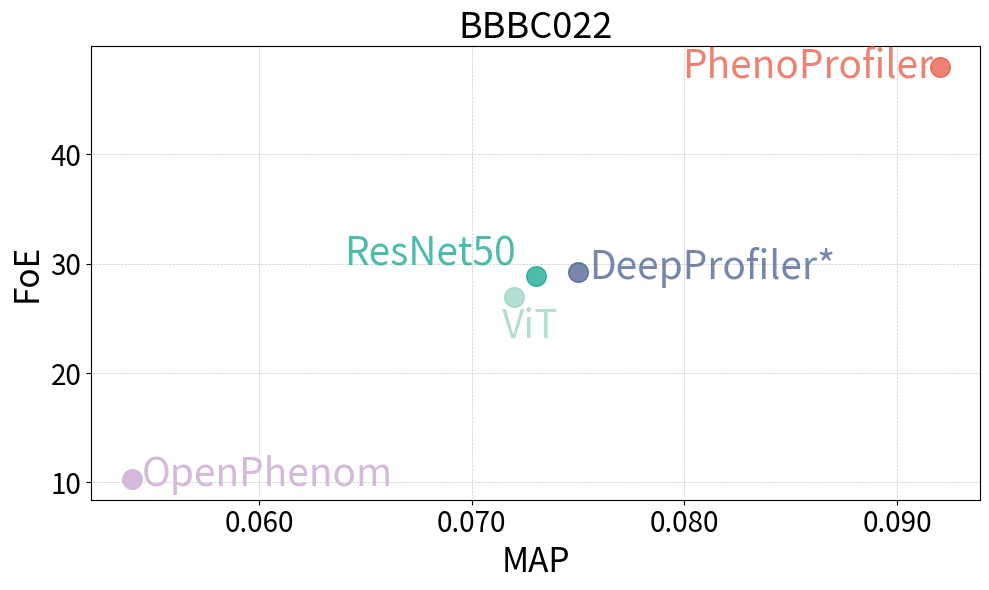

Source code (Python):
# Generated from a source notebook for audit and review purposes.

# --- cell 1: code ---
import matplotlib.pyplot as plt
from matplotlib.ticker import FormatStrFormatter

# Methods and their corresponding metrics
methods = ['PhenoProfiler', 'DeepProfiler*', 'ResNet50', 'ViT', 'OpenPhenom']
folds_of_enrichment = [48.0, 29.2, 28.9, 27.0, 10.3]  # Example values for FoE
mean_average_precision = [0.092, 0.075, 0.073, 0.072, 0.054]  # Example values for MAP

colors = ['#E64B35B2', '#3C5488B2', '#00A087B2', '#91D1C2B2', '#D4B9DA']

# Plotting the data
plt.figure(figsize=(10, 6))
for method, fe, MAP, color in zip(methods, folds_of_enrichment, mean_average_precision, colors):
    plt.scatter(MAP, fe, label=method, color=color, s=200)  # Adjust the size of the dots with the 's' parameter
    # Ensure the text labels do not go outside the plot area
    if MAP > 0.09:
        plt.text(MAP - 0.0003, fe-0.96, method, fontsize=28, ha='right', color=color)
    elif method=='ResNet50':
        plt.text(MAP - 0.009, fe + 0.9, method, fontsize=28, ha='left', color=color)
    elif method=='ViT':
        plt.text(MAP - 0.0006, fe - 3.8, method, fontsize=28, ha='left', color=color)
    else:
        plt.text(MAP + 0.0005, fe - 0.6, method, fontsize=28, ha='left', color=color)
    # else:
    #     plt.text(MAP, fe, method, fontsize=22, ha='left', color=color)

# Adding labels and title
plt.xlabel('MAP', fontsize=24)
plt.ylabel('FoE', fontsize=24)
plt.title('BBBC022', fontsize=26)
# "TAORF-BBBC037" , "CDRP-BIO-BBBC036"

# Adjusting the font size of the tick labels on both axes
plt.xticks(fontsize=20)
plt.gca().xaxis.set_major_formatter(FormatStrFormatter('%.3f'))  # Format x-axis labels to 3 decimal places
plt.yticks(fontsize=20)

# Customizing grid appearance (modified part)
plt.grid(True, which='both', linestyle='--', linewidth=0.5, alpha=0.7)  # Dashed lines, thinner and semi-transparent
plt.gca().set_axisbelow(True)  # Place grid lines behind the data points

# Adjust x-axis grid spacing (every 0.005)
plt.gca().xaxis.set_major_locator(plt.MultipleLocator(0.01))
# Adjust y-axis grid spacing (every 5 units)
plt.gca().yaxis.set_major_locator(plt.MultipleLocator(10))

plt.tight_layout()
# Save the plot as a PDF file
# plt.savefig("2a_022.pdf", dpi=300) 

plt.show()
